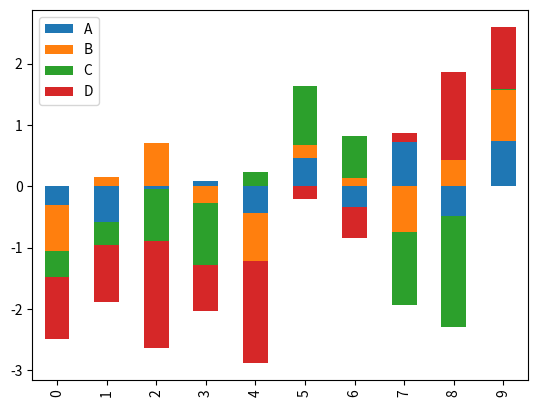

Generate this figure with matplotlib:
import pandas as pd
import numpy as np
import matplotlib.pyplot as plt

df = pd.DataFrame(np.random.randn(10,4), columns=list('ABCD'))
print(df)
print(df.plot.bar(stacked=True))
plt.show(block=True)
